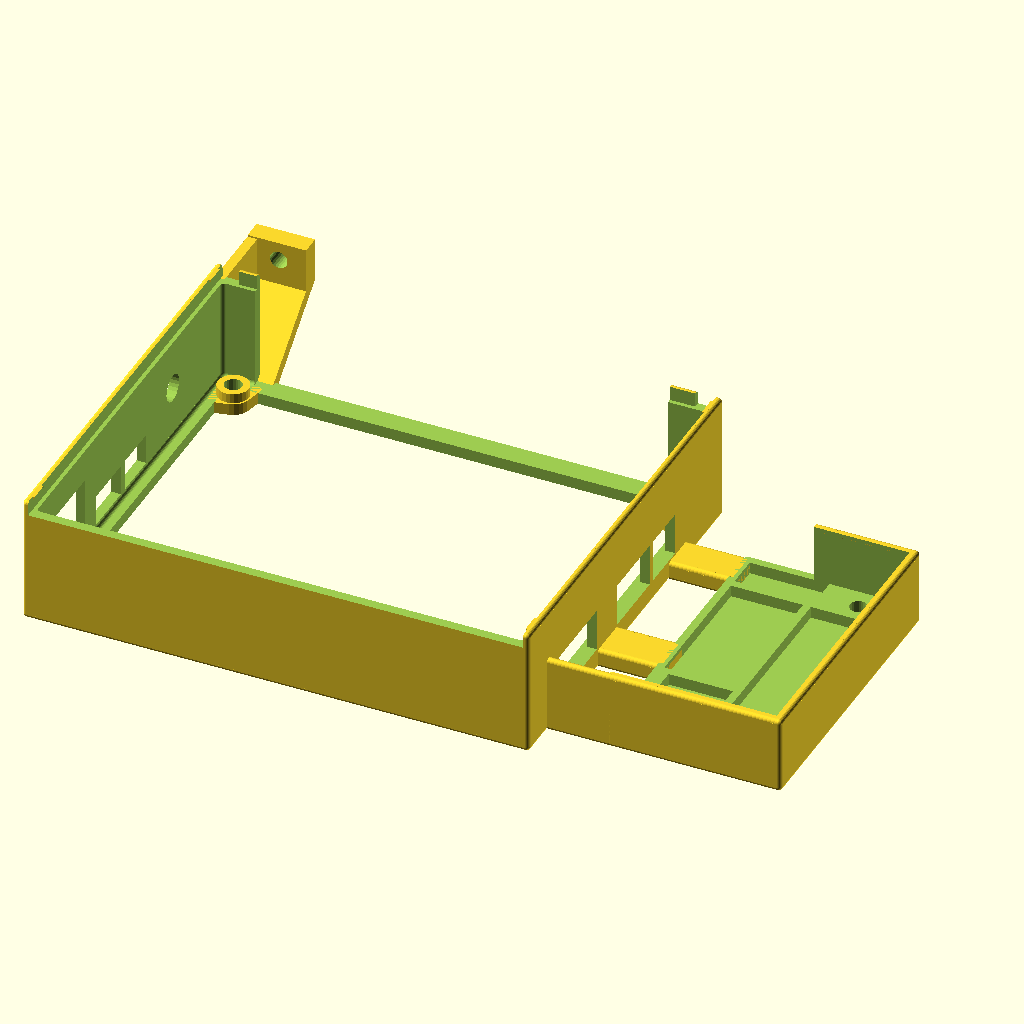
Cell 1 — every parameter at its default value.
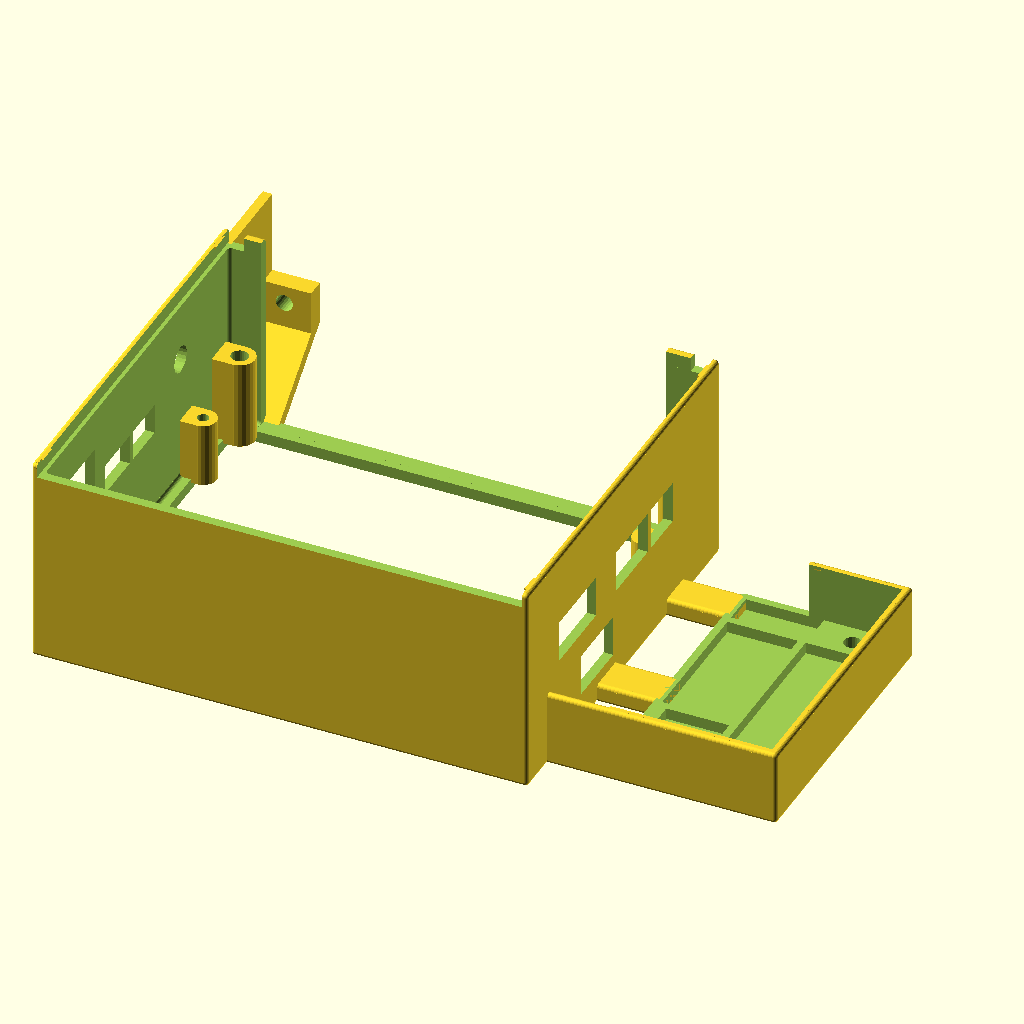
Cell 2: Enc_X4_stacked = true (everything else at default).
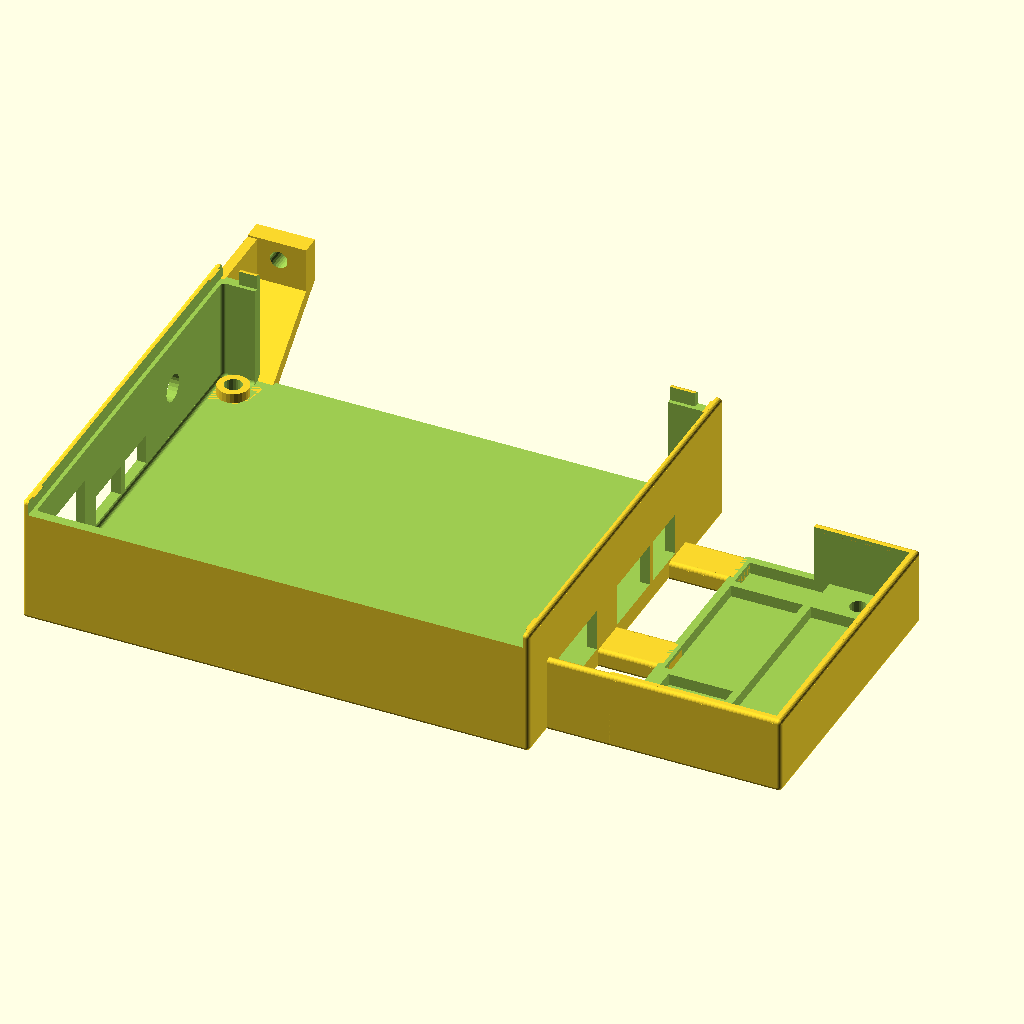
Cell 3 — Enc_hollowbase set to false, the other parameters unchanged.
All cells are drawn from the same view direction (rotation 55°, 0°, 25°, orthographic, colour scheme Cornfield), but the view is re-fitted for each cell, so position and scale can differ between cells as well as the parameter.
The OpenSCAD source (ormerod1.5-duet-mount.scad):
// Ormerod Duet + Power PCB enclosure

//By John Stäck, john@stack.se 2014-09-23

//Licensed under Creative Commons Attribution Share-alike
//http://creativecommons.org/licenses/by-sa/3.0/


// For mounting the electronics on the back of the printer, with the Duet on top of the power pcb.
// Similar to where it goes on the Ormerod 2, but without the PSU.

//Based on previous works by bobtidey and dc42:
//http://www.thingiverse.com/thing:335437
//http://www.thingiverse.com/thing:441075

//Many of the settings below have been changed. The case is a bit higher to fit connectors under the lid,
//The vents have been removed (don't do too much good on the side, and the other side is wide open), and
//the cutouts for connectors have been enlarged. There is also a round hole on top for a reset button.

//This file still contains some code for the "old" mounts, functions are just not used.
//It also retains the ability for the DueX4 expansion and while it looks ok, it has not been tested (printed) by the author.

//Main customisable options parameters
Enc_X4_stacked=false;			//Set true to accommodate Duet+DuetX4 boards, false for Duet only
Enc_hollowbase=true;			//Set true to cutout base
Enc_wall_cutout=true;			//Set true to cut out cable wall
Enc_extra_width=0.0;			//Amount of extra width to give separate PCB mount, if 0 then like standard
Enc_ventilation=0;				//If non zero set size of ventilation hole size
Enc_ventilation_spacing=10.0;	//Spacing of vent holes, should be > double ventilation size
Enc_basic_inner_height=30.0;	//Inner depth (x) of the enclosure when Enc_X4 is false (18.0 in RRP original)
Enc_X4_separation=6.5;			//Duet and X4 boards are separated by this less one PCB thickness
Enc_5V_cutout=true;			//Enables cutout for 5V connection
Enc_Bed_cutout=true;			//Enables cutout for bed heater/thermistor cables
Enc_Reset_button=true;		//Enables hole for reset button


//PC mount parameters
Enc_X4_standoff=16;				//How far the X4 board stands off from the base
Enc_duet_standoff=(Enc_X4_stacked) ? Enc_X4_standoff+Enc_X4_separation : 2.5;
Enc_standoff_radius=4;
Enc_standoff_radius_X4=3.55;	// increased because if left at 3.5, slic3r tends to generate 2 circles instead of 3

//Main dimensions
Enc_inner_length=125.0;			//Inner length (y) of the enclosure
Enc_innerduet_width=102.0;		//Duet nominal width
Enc_bottomshelf_width=3.0;		//shelf width under PCB
Enc_base=3.0;						//Thickness of base under PCB
Enc_wall=2.5;						//Thickness of the walls
Enc_upperlid_groove = 1.0;		//Grooves in wall for lid
Enc_upperlid_height=3.7;
Enc_upperlock_height=0.5;		//little wedge to retain acrylic
Enc_upperlock_width=5.0;
Enc_lidfoot_length=5.0;
Enc_sidecutout_offset=8.5;		//Where to cutout wall for cable access
Enc_sidecutout_length=106.0;
Enc_top_extra = (Enc_X4_stacked) ? 1.0 : 0.0;	// extra clearance at top for ribbon cable
Enc_inner_height=(Enc_X4_stacked) ? Enc_basic_inner_height+Enc_duet_standoff : Enc_basic_inner_height;
Enc_lid_width=(Enc_extra_width==0) 
	? Enc_innerduet_width+Enc_wall+Enc_upperlid_groove
	: 107.7;						// if not generating lid feet cutouts, slot needs to be longer
Enc_inner_width=Enc_innerduet_width+Enc_extra_width; // Derived real width

//Total outer dimensions
Enc_total_length = Enc_inner_length+Enc_wall*2;
Enc_total_width  = Enc_inner_width+Enc_wall*2;

//Mounting Holes 
Enc_holes_radius=2.25;
Enc_holes_radius_tap=2.0;
Enc_holes_outerradius=4.5;
// Mounting pillars for the X4 board need to be smaller in order to clear the connectors.
// As the mounting holes in them are smaller than 4mm (like early Duet boards), we can use 3mm screws instead.
Enc_holes_radius_tap_X4=1.5;
Enc_holes_countersinkdepth=1.3;
Enc_holes_countersinkradius=4.0;
Enc_holes_offsets=8.0;
Enc_holes_ext_xoffset=5.6;
Enc_holes_ext_yoffset=20.0;
Enc_holes_ext_height = 2.0;
Enc_Extra_holecount=0; //Remove the row of case mounts

//Connectors - wall			Rerap values with wall=3
Enc_Ethernet_y_offset=7.0;		//10.45
Enc_Ethernet_z_offset=0;		//0.0
Enc_Ethernet_width=19.9;		//17.05
Enc_Ethernet_height=15.5;		//20.00
Enc_SD_y_offset=32.5;			//35.00
Enc_SD_width=14.0;				//13.00
Enc_SD_height=8.0;				//2.60
Enc_SD_z_offset=-1.00;			//1.75
Enc_USB_y_offset=48.5;			//50.0
Enc_USB_width=12.0;				//12.50
Enc_USB_height=8.0;				//6.50
Enc_USB_z_offset=-1.0;				//0.0
Enc_Power_y_offset=46.0;		//52.0
Enc_Power_width=18.0;			//12.50
Enc_Power_height=11.0;			//6.00
Enc_Power_z_offset=0;			//3.00
Enc_5V_y_offset=66.0;			//New
Enc_5V_width=12.0;				//New
Enc_5V_height=11.0;				//New
Enc_5V_z_offset=0;			//New

Enc_Bed_y_offset=14.0;			//New
Enc_Bed_width=21.0;				//New
Enc_Bed_height=Enc_Power_height;				//New
Enc_Bed_z_offset=Enc_Power_z_offset;			//New

Enc_Reset_y_offset=75.0;
Enc_Reset_z_offset=11.0;
Enc_Reset_diameter=7.0;


Enc_X4Power_y_offset=26.5;
Enc_X4Power_z_offset=-Enc_Power_height;
Enc_X4Power_term_hole1_y_offset = Enc_X4Power_y_offset+(Enc_Power_width/2)-3.75;
Enc_X4Power_term_hole2_y_offset = Enc_X4Power_y_offset+(Enc_Power_width/2)+3.75;
Enc_X4Power_term_hole_x_offset = Enc_inner_length + Enc_wall - 7.0;
overlap=0.1;

//Settings for Power PCB

//Distances between mounting holes and size of PCB box (measured from STL for original enclosure)
pp_mount_length = 62;
pp_mount_width = 20;
pp_length = 73; //Inner size
pp_width = 41;
pp_height = 20; //Outer height
pp_wall_thickness = 2;
pp_standoff_height= 3; //Distance from (inside) bottom of box to PCB, basically the depth of the square holes
pp_hole=4.5; //M4 bolts for mounting
pcb_enclosure_y_offset = 10; //To allow duet enclosure to clear z runner
enclosure_spacing = 15; //Distance between duet and power-pcb enclosures

//Settings for top mount
topmount_offset_z = 29-4; //Hole distance from edge of z extrusion to hole - height of standoffs (plywood washers) for power pcb
topmount_offset_y = 22; //Distance from edge of duet enclosure to mount position
topmount_offset_x = 0; //Distance from edge of duet enclosure to mount position
topmount_hole = 4.5; //M4
topmount_margin = 2.5; //Material around hole

topmount_hole_offset = Enc_wall+3+topmount_margin; //Hole offset from top edge of case
topmount_width = topmount_hole+topmount_margin+topmount_hole_offset; //Width of tab
topmount_height = topmount_offset_z+topmount_hole/2+topmount_margin; //Total height of tab
topmount_angle=40;  //An angle that seems to work

topmount_tab_thickness = Enc_wall*2; //Thickness of topmount tab with screw hole. Make thicker for strength and screws being too long

$fn=25;
include <MCAD/boxes.scad>;

//include <DuetEncMeasure.scad>;
//translate([0,0,-30]) measure();

module baseBox() {
	difference() {
		//Start with solid rounded box
		translate([Enc_inner_length/2+Enc_wall,(Enc_inner_width+2*Enc_wall+Enc_top_extra)/2-Enc_top_extra,(Enc_inner_height+Enc_base)/2])
			roundedBox([Enc_inner_length+2*Enc_wall,Enc_inner_width+2*Enc_wall+Enc_top_extra,Enc_inner_height+Enc_base], 1, false);
		//Hollow out with another
		translate([Enc_inner_length/2+Enc_wall,(Enc_inner_width+2*Enc_wall+Enc_top_extra)/2-Enc_top_extra,(Enc_inner_height+Enc_base)/2+Enc_base])
			roundedBox([Enc_inner_length,Enc_inner_width+Enc_top_extra,Enc_inner_height+Enc_base], 1, false);
		//Hollow out for top lip
		translate([Enc_wall-Enc_upperlid_groove,-0.1-Enc_top_extra,Enc_base+Enc_inner_height-Enc_upperlid_height])
			cube([Enc_inner_length+2*Enc_upperlid_groove,Enc_lid_width+0.1,Enc_upperlid_height+0.2]);
		//Cut out the base if needed
		if(Enc_hollowbase) {
			translate([Enc_wall+Enc_bottomshelf_width,Enc_wall+Enc_bottomshelf_width,-0.1])
				cube([Enc_inner_length-2*Enc_bottomshelf_width,Enc_innerduet_width-2*Enc_bottomshelf_width,Enc_base+0.2]);
		}
		//Cut out side for cable entry
		if(Enc_wall_cutout) {
			translate([Enc_wall+Enc_sidecutout_offset,Enc_inner_width,Enc_base])
				cube([Enc_sidecutout_length,3*Enc_wall,Enc_inner_height+0.2]);
		}
		//Cut outs for connectors
		connectorCutouts();
		if(Enc_ventilation>0) {
			if(Enc_wall_cutout) {
				ventilation(0);
			} else {
				ventilation(Enc_inner_width);
			}
		}
		if(Enc_extra_width==0) {
			//Lid feet cutouts
			lidFeetCutouts();
		}
	}

	// Add lidLocks and mounting stands
	lidLocks();
	mountingStands();
}

//mounting hole xpos, ypos, countersink,tap(smaller hole)
module mountingHole(x,y,ht,cs,t,ex) {
	zoffset = (ht+ex>=7) ? ht+ex-7 : -0.05;	// make holes no more than 7mm deep
	translate([x,y,zoffset]) {
		if(t) {
			cylinder(r=Enc_holes_radius_tap,h=ht+ex+1);
		} else {
			cylinder(r=Enc_holes_radius,h=ht+ex+1);
		}
		if(cs) {
			translate([0,0,ht-Enc_holes_countersinkdepth+0.2])
			cylinder(r1=Enc_holes_radius,r2=Enc_holes_countersinkradius,h=Enc_holes_countersinkdepth);
		}
	}
}

//mounting hole xpos, ypos, countersink,tap(smaller hole)
module mountingHoleX4(x,y,ht,cs,t,ex) {
	translate([x,y,ht+ex-7]) {
		cylinder(r=Enc_holes_radius_tap_X4,h=ht+ex+1);
		if(cs) {
			translate([0,0,ht-Enc_holes_countersinkdepth+0.2])
			cylinder(r1=Enc_holes_radius,r2=Enc_holes_countersinkradius,h=Enc_holes_countersinkdepth);
		}
	}
}

module mountingHoles() {
	//Drill mounting holes including the extras
	//Top PCB positions
	mountingHole(Enc_holes_offsets,Enc_holes_offsets,Enc_base,false,true,Enc_duet_standoff);
	mountingHole(Enc_inner_length+2*Enc_wall-Enc_holes_offsets,Enc_holes_offsets,Enc_base,false,true,Enc_duet_standoff);
	//Bottom PCB positions
	if(Enc_extra_width == 0) {
		mountingHole(Enc_holes_offsets,Enc_inner_width+2*Enc_wall-Enc_holes_offsets,
						Enc_base,false,false,Enc_duet_standoff);
		mountingHole(Enc_inner_length+2*Enc_wall-Enc_holes_offsets,Enc_inner_width+2*Enc_wall-Enc_holes_offsets,
						Enc_base,false,false,Enc_duet_standoff);
	} else {
		mountingHole(Enc_holes_offsets,Enc_innerduet_width+2*Enc_wall-Enc_holes_offsets,
						Enc_base,false,true,Enc_duet_standoff);	
		mountingHole(Enc_inner_length+2*Enc_wall-Enc_holes_offsets,Enc_innerduet_width+2*Enc_wall-Enc_holes_offsets,
						Enc_base,false,true,Enc_duet_standoff);
	}
	if (Enc_X4_stacked) {
		//Mounting holes for X4. The lower holes are 2mm further apart than the upper holes and the holes on the Duet.
		mountingHoleX4(Enc_holes_offsets,Enc_holes_offsets+12.5,Enc_base,false,true,Enc_X4_standoff);
		mountingHoleX4(Enc_inner_length+2*Enc_wall-Enc_holes_offsets,Enc_holes_offsets+12.5,Enc_base,false,true,Enc_X4_standoff);
		mountingHoleX4(Enc_holes_offsets-1,Enc_innerduet_width+2*Enc_wall-Enc_holes_offsets-18.5,
						Enc_base,false,true,Enc_X4_standoff);	
		mountingHoleX4(Enc_inner_length+2*Enc_wall-Enc_holes_offsets+1,Enc_innerduet_width+2*Enc_wall-Enc_holes_offsets-18.5,
						Enc_base,false,true,Enc_X4_standoff);
	}
}

//mounting stand xpos, ypos, angle, mounting, external (hull positioning)
module mountingStand(x,y,ht,a,sth,e) {
	translate([x,y,0]) rotate([0,0,a]) {
		hull(){
			cylinder(r=Enc_holes_outerradius,h=ht);
			translate([-1.5*Enc_holes_outerradius,-1.5*Enc_holes_outerradius*e,0]) cube([1,1,ht]);
			translate([1.5*Enc_holes_outerradius-1,-1.5*Enc_holes_outerradius*e,0]) cube([1,1,ht]);
		}
		if(sth > 0) {
			cylinder(r=Enc_standoff_radius,h=ht+sth);
		}
	}
}

module rectStand(xs,xe,y,w,ht) {
	if (xs > xe) {
		translate([xe,y-w/2,Enc_base-1]) cube([xs-xe,w,ht+1]);
	} else {
		translate([xs,y-w/2,Enc_base-1]) cube([xe-xs,w,ht+1]);
	}
	translate([xe,y,Enc_base-1]) cylinder(r=w/2,h=ht+1);
}

module mountingStands() {
	if (Enc_X4_stacked) {
		//Add stands for Duet board
		rectStand(overlap,Enc_holes_offsets,Enc_holes_offsets,
					2*Enc_standoff_radius,Enc_duet_standoff);
		rectStand(overlap,Enc_holes_offsets,Enc_innerduet_width+2*Enc_wall-Enc_holes_offsets,
					2*Enc_standoff_radius,Enc_duet_standoff);
		rectStand(Enc_inner_length+2*Enc_wall-overlap,Enc_inner_length+2*Enc_wall-Enc_holes_offsets,Enc_holes_offsets,
					2*Enc_standoff_radius,Enc_duet_standoff);
		rectStand(Enc_inner_length+2*Enc_wall-overlap,Enc_inner_length+2*Enc_wall-Enc_holes_offsets,Enc_innerduet_width+2*Enc_wall-Enc_holes_offsets,
					2*Enc_standoff_radius,Enc_duet_standoff);
		//Add stands for X4 board
		rectStand(overlap,Enc_holes_offsets,Enc_holes_offsets+12.5,
					2*Enc_standoff_radius_X4,Enc_X4_standoff);
		rectStand(overlap,Enc_holes_offsets-1,Enc_innerduet_width+2*Enc_wall-Enc_holes_offsets-18.5,
					2*Enc_standoff_radius_X4,Enc_X4_standoff);
		rectStand(Enc_inner_length+2*Enc_wall-overlap,Enc_inner_length+2*Enc_wall-Enc_holes_offsets,Enc_holes_offsets+12.5,
					2*Enc_standoff_radius_X4,Enc_X4_standoff);
		rectStand(Enc_inner_length+2*Enc_wall-overlap,Enc_inner_length+2*Enc_wall-Enc_holes_offsets+1,Enc_innerduet_width+2*Enc_wall-Enc_holes_offsets-18.5,
					2*Enc_standoff_radius_X4,Enc_X4_standoff);
	} else {
		//Add stands for Duet board
		mountingStand(Enc_holes_offsets,Enc_holes_offsets,Enc_base,-45,
							Enc_duet_standoff,0);
		mountingStand(Enc_holes_offsets,Enc_innerduet_width+2*Enc_wall-Enc_holes_offsets,Enc_base,-135,
							Enc_duet_standoff,0);
		mountingStand(Enc_inner_length+2*Enc_wall-Enc_holes_offsets,Enc_holes_offsets,Enc_base,45,
							Enc_duet_standoff,0);
		mountingStand(Enc_inner_length+2*Enc_wall-Enc_holes_offsets,Enc_innerduet_width+2*Enc_wall-Enc_holes_offsets,Enc_base,135,
							Enc_duet_standoff,0);
	}
}

module connectorCutouts() {
	translate([0,Enc_wall,Enc_base+Enc_duet_standoff]) {
		//Ethernet
		translate([-0.1,Enc_Ethernet_y_offset,Enc_Ethernet_z_offset])
			cube([Enc_wall+0.2,Enc_Ethernet_width,Enc_Ethernet_height]);
		//SD
		translate([-0.1,Enc_SD_y_offset,Enc_SD_z_offset])
			cube([Enc_wall+0.2,Enc_SD_width,Enc_SD_height]);
		//USB
		translate([-0.1,Enc_USB_y_offset,Enc_USB_z_offset])
			cube([Enc_wall+0.2,Enc_USB_width,Enc_USB_height]);
		//Power
		translate([Enc_inner_length+Enc_wall-0.1,Enc_Power_y_offset,Enc_Power_z_offset])
			cube([Enc_wall+0.2,Enc_Power_width,Enc_Power_height]);
		if(Enc_5V_cutout) {
			//5V
			translate([Enc_inner_length+Enc_wall-0.1,Enc_5V_y_offset,Enc_5V_z_offset])
				cube([Enc_wall+0.2,Enc_5V_width,Enc_5V_height]);
		}

		if(Enc_Bed_cutout) {
			//Bed heat+thermistor
			translate([Enc_inner_length+Enc_wall-0.1,Enc_Bed_y_offset,Enc_Bed_z_offset])
				cube([Enc_wall+0.2,Enc_Bed_width,Enc_Bed_height]);
		}

		if(Enc_Reset_button) {
			translate([-0.1,Enc_Reset_y_offset,Enc_Reset_z_offset])
				rotate([0,90,0]) cylinder(d=Enc_Reset_diameter,h=Enc_wall+0.2);
		}
	}
	if(Enc_X4_stacked) {
		//X4 power
		translate([Enc_inner_length+Enc_wall-overlap,Enc_X4Power_y_offset+Enc_wall,Enc_X4Power_z_offset+Enc_base+Enc_X4_standoff])
			cube([Enc_wall+2*overlap,Enc_Power_width,Enc_Power_height]);
		translate([Enc_X4Power_term_hole_x_offset,Enc_X4Power_term_hole1_y_offset+Enc_wall,-overlap])
			cylinder(r=2.5,h=Enc_base+2*overlap);
		translate([Enc_X4Power_term_hole_x_offset,Enc_X4Power_term_hole2_y_offset+Enc_wall,-overlap])
			cylinder(r=2.5,h=Enc_base+2*overlap);
	}
}

module lidFeetCutouts() {
	translate([Enc_wall-Enc_upperlid_groove,Enc_inner_width+Enc_wall-0.1,Enc_base+Enc_inner_height-Enc_upperlid_height])
		cube([Enc_lidfoot_length,Enc_wall+0.2,Enc_upperlid_height+0.2]);
	translate([Enc_inner_length+Enc_wall+Enc_upperlid_groove-Enc_lidfoot_length,Enc_inner_width+Enc_wall-0.1,Enc_base+Enc_inner_height-Enc_upperlid_height])
		cube([Enc_lidfoot_length,Enc_wall+0.2,Enc_upperlid_height+0.2]);
}

module ventilation(l) {
	for(x=[Enc_wall+Enc_holes_offsets+Enc_ventilation
			: Enc_ventilation_spacing
			: Enc_inner_length+Enc_wall-Enc_ventilation-Enc_holes_offsets]) {
		for(z=[Enc_base+2*Enc_ventilation
				: Enc_ventilation_spacing
				: Enc_inner_height+Enc_base-Enc_ventilation-Enc_upperlid_height]) {
			translate([x,-overlap-Enc_top_extra,z]) rotate([0,45,0])
				cube([Enc_ventilation,Enc_wall+2*overlap,Enc_ventilation]);
			translate([x,l+Enc_wall-overlap,z]) rotate([0,45,0])
				cube([Enc_ventilation,Enc_wall+2*overlap,Enc_ventilation]);
		}
	}
}

module lidLock(m) {
	mirror([m,0,0]) difference() {
		cube([Enc_upperlock_height,Enc_upperlock_width,Enc_upperlock_height]);
		rotate([0,45,0]) cube([Enc_upperlock_height,Enc_upperlock_width,1.5*Enc_upperlock_height]);
	}
}

module lidLocks() {
	translate([Enc_wall-Enc_upperlid_groove,Enc_wall-Enc_top_extra,Enc_base+Enc_inner_height-Enc_upperlock_height]) lidLock(0);
	translate([Enc_inner_length+Enc_wall+Enc_upperlid_groove,Enc_wall-Enc_top_extra,Enc_base+Enc_inner_height-Enc_upperlock_height]) lidLock(1);
	translate([Enc_wall-Enc_upperlid_groove,Enc_wall+Enc_innerduet_width-Enc_upperlock_width-Enc_top_extra,Enc_base+Enc_inner_height-Enc_upperlock_height]) lidLock(0);
	translate([Enc_inner_length+Enc_wall+Enc_upperlid_groove,Enc_wall+Enc_innerduet_width-Enc_upperlock_width-Enc_top_extra,Enc_base+Enc_inner_height-Enc_upperlock_height]) lidLock(1);
}


module Duet() {
	difference() {
		baseBox();
		mountingHoles();
	}

}





module PowerPCB()
{
	difference()
	{
		//Outer box
		translate([pp_width/2+pp_wall_thickness,pp_length/2+pp_wall_thickness,pp_height/2])
			roundedBox([pp_width+pp_wall_thickness*2,pp_length+pp_wall_thickness*2,pp_height],1,false);

		//Hollow out from standoff height
		translate([pp_wall_thickness,pp_wall_thickness,pp_wall_thickness+pp_standoff_height])
			cube([pp_width,pp_length,pp_height]);

		//Hollow out down to bottom depth, mimic original structure (lines up with stuff on underside of PCB)
		translate([pp_wall_thickness,pp_wall_thickness,pp_wall_thickness])
		{
			translate([2,10.3,0]) cube([16.5,13.8,pp_height]);
			translate([0,26.1,0]) cube([18.5,36.6,pp_height]);
			translate([0,64.7,0]) cube([20.5,8.3,pp_height]);
			translate([18.5,0,0]) cube([22.5,8.3,pp_height]);
			translate([20.5,10.3,0]) cube([20.5,52.4,pp_height]);
		}

		//Mounting holes
		translate([pp_wall_thickness+(pp_width-pp_mount_width)/2,pp_wall_thickness+(pp_length-pp_mount_length)/2,-1])
			cylinder(d=pp_hole,h=pp_height+2);
		translate([pp_wall_thickness+pp_width/2+pp_mount_width/2,pp_wall_thickness+pp_length/2+pp_mount_length/2,-1])
			cylinder(d=pp_hole,h=pp_height+2);

		//Take off top+right corner for cables
		translate([-1,pp_wall_thickness,pp_wall_thickness + pp_standoff_height])
			cube([1+18.5,pp_length+pp_wall_thickness+1,pp_height]);
	}

	//Join with Duet with a few pillars to leave room for cabling
	translate([-enclosure_spacing/2,8/2,(pp_wall_thickness + pp_standoff_height)/2])
		roundedBox([enclosure_spacing+4,8,pp_wall_thickness + pp_standoff_height],1,false);
	translate([-enclosure_spacing/2,33.5,(pp_wall_thickness + pp_standoff_height)/2])
		roundedBox([enclosure_spacing+4,11,pp_wall_thickness + pp_standoff_height],1,false);
	translate([-enclosure_spacing/2,pp_length+pp_wall_thickness*2-10/2,(pp_wall_thickness + pp_standoff_height)/2])
		roundedBox([enclosure_spacing+4,10,pp_wall_thickness + pp_standoff_height],1,false);

	translate([-enclosure_spacing/2,pp_wall_thickness/2,pp_height/2])
		roundedBox([enclosure_spacing+4,pp_wall_thickness,pp_height],1,false);
}

module TopMount()
{
	//Draw roughly where z runner bearing will need clearance (assuming mount is flush with z extrusion)
	*translate([-10,topmount_offset_y-10,-4]) %cube([60,10,4+9]);
	difference()
	{
		union()
		{
			rotate([topmount_angle,0,0]) translate([0,-1,0]) cube([topmount_width,topmount_offset_y*1.5,Enc_base]); //Overhang part
			translate([0,topmount_offset_y-topmount_tab_thickness,0]) cube([topmount_width,topmount_tab_thickness,topmount_height]); //Tab with screw hole
			translate([0,-1,0]) cube([Enc_wall,topmount_offset_y+1,Enc_inner_height+Enc_base-Enc_upperlid_height]); //Sidewall
		}
		//Screw hole
		translate([topmount_hole_offset,topmount_offset_y-topmount_tab_thickness-1,topmount_offset_z]) rotate([-90,0,0])
			cylinder(d=topmount_hole,h=topmount_tab_thickness+2);

		//Cut off anything under z=0
		translate([-1,-10,-10]) cube([20,20,10]);

		//Cut off anything outside mount edge
		translate([-1,topmount_offset_y,-1]) cube([20,10,topmount_offset_z+10]);

		//Cut off stuff below overhang
		rotate([topmount_angle,0,0]) translate([-1,-5,-20]) cube([20,40,20]);
	}
}

module Enclosure()
{
	Duet();
	translate([Enc_total_length+enclosure_spacing,pcb_enclosure_y_offset,0]) PowerPCB();
	translate([topmount_offset_x,Enc_total_width,0]) TopMount();
}


Enclosure();
Parameter table extracted from the source (name, type, default, range or options):
Enc_X4_stacked: bool, default false
Enc_hollowbase: bool, default true
Enc_wall_cutout: bool, default true
Enc_extra_width: number, default 0
Enc_ventilation: number, default 0
Enc_ventilation_spacing: number, default 10
Enc_basic_inner_height: number, default 30
Enc_X4_separation: number, default 6.5
Enc_5V_cutout: bool, default true
Enc_Bed_cutout: bool, default true
Enc_Reset_button: bool, default true
Enc_X4_standoff: number, default 16
Enc_standoff_radius: number, default 4
Enc_standoff_radius_X4: number, default 3.55
Enc_inner_length: number, default 125
Enc_innerduet_width: number, default 102
Enc_bottomshelf_width: number, default 3
Enc_base: number, default 3
Enc_wall: number, default 2.5
Enc_upperlid_groove: number, default 1
Enc_upperlid_height: number, default 3.7
Enc_upperlock_height: number, default 0.5
Enc_upperlock_width: number, default 5
Enc_lidfoot_length: number, default 5
Enc_sidecutout_offset: number, default 8.5
Enc_sidecutout_length: number, default 106
Enc_holes_radius: number, default 2.25
Enc_holes_radius_tap: number, default 2
Enc_holes_outerradius: number, default 4.5
Enc_holes_radius_tap_X4: number, default 1.5
Enc_holes_countersinkdepth: number, default 1.3
Enc_holes_countersinkradius: number, default 4
Enc_holes_offsets: number, default 8
Enc_holes_ext_xoffset: number, default 5.6
Enc_holes_ext_yoffset: number, default 20
Enc_holes_ext_height: number, default 2
Enc_Extra_holecount: number, default 0
Enc_Ethernet_y_offset: number, default 7
Enc_Ethernet_z_offset: number, default 0
Enc_Ethernet_width: number, default 19.9
Enc_Ethernet_height: number, default 15.5
Enc_SD_y_offset: number, default 32.5
Enc_SD_width: number, default 14
Enc_SD_height: number, default 8
Enc_SD_z_offset: number, default -1
Enc_USB_y_offset: number, default 48.5
Enc_USB_width: number, default 12
Enc_USB_height: number, default 8
Enc_USB_z_offset: number, default -1
Enc_Power_y_offset: number, default 46
Enc_Power_width: number, default 18
Enc_Power_height: number, default 11
Enc_Power_z_offset: number, default 0
Enc_5V_y_offset: number, default 66
Enc_5V_width: number, default 12
Enc_5V_height: number, default 11
Enc_5V_z_offset: number, default 0
Enc_Bed_y_offset: number, default 14
Enc_Bed_width: number, default 21
Enc_Reset_y_offset: number, default 75
Enc_Reset_z_offset: number, default 11
Enc_Reset_diameter: number, default 7
Enc_X4Power_y_offset: number, default 26.5
overlap: number, default 0.1
